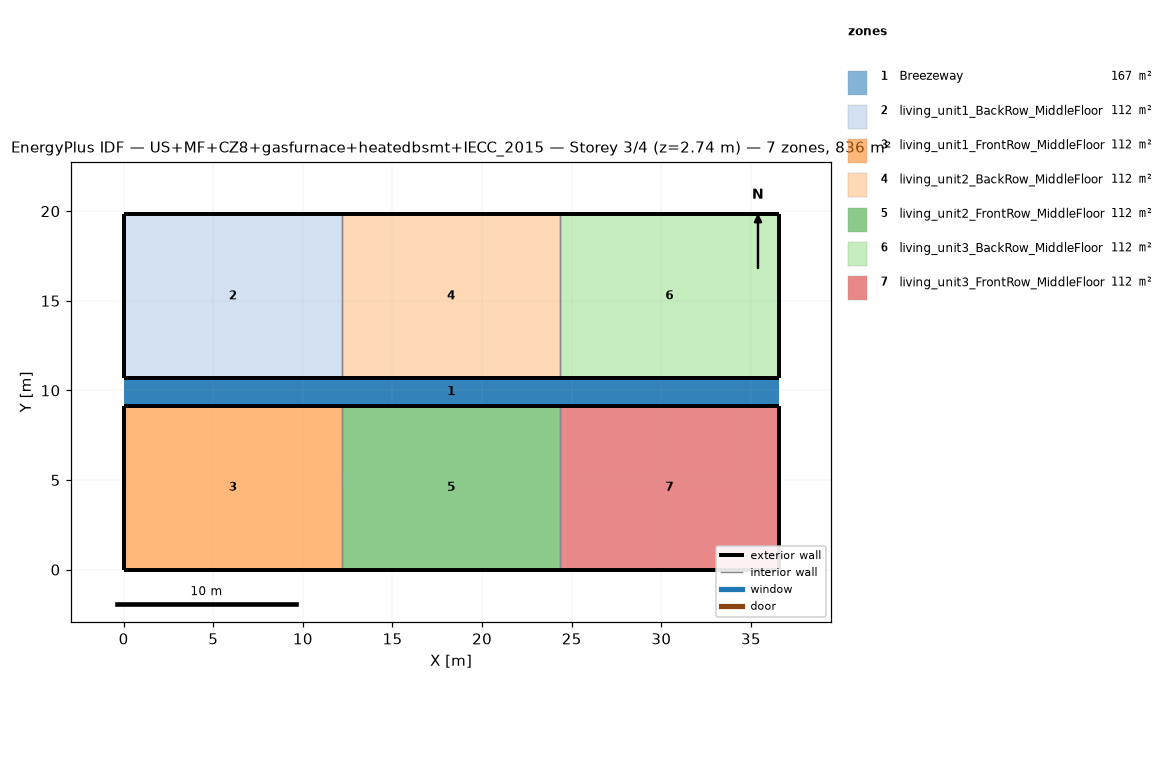
=== STOREY PLAN SPEC (per zone: floor XY polygon, exterior-wall plan segments, windows/doors) ===
zone 1: Breezeway  (167.0 m²)
  floor: (36.54, 9.16) (0.00, 9.16) (0.00, 10.68) (36.54, 10.68)
  floor: (36.54, 9.16) (0.00, 9.16) (0.00, 10.68) (36.54, 10.68)
  floor: (36.54, 9.16) (0.00, 9.16) (0.00, 10.68) (36.54, 10.68)
zone 2: living_unit1_BackRow_MiddleFloor  (111.5 m²)
  floor: (12.18, 10.68) (0.00, 10.68) (0.00, 19.84) (12.18, 19.84)
  exterior wall: (0.00, 10.68) – (12.18, 10.68)  [12.2 m]
  exterior wall: (12.18, 19.84) – (0.00, 19.84)  [12.2 m]
  exterior wall: (0.00, 19.84) – (0.00, 10.68)  [9.2 m]
  interior walls: 1
zone 3: living_unit1_FrontRow_MiddleFloor  (111.5 m²)
  floor: (12.18, 0.00) (0.00, 0.00) (0.00, 9.16) (12.18, 9.16)
  exterior wall: (0.00, 0.00) – (12.18, 0.00)  [12.2 m]
  exterior wall: (12.18, 9.16) – (0.00, 9.16)  [12.2 m]
  exterior wall: (0.00, 9.16) – (0.00, 0.00)  [9.2 m]
  interior walls: 1
zone 4: living_unit2_BackRow_MiddleFloor  (111.5 m²)
  floor: (24.36, 10.68) (12.18, 10.68) (12.18, 19.84) (24.36, 19.84)
  exterior wall: (12.18, 10.68) – (24.36, 10.68)  [12.2 m]
  exterior wall: (24.36, 19.84) – (12.18, 19.84)  [12.2 m]
  interior walls: 2
zone 5: living_unit2_FrontRow_MiddleFloor  (111.5 m²)
  floor: (24.36, 0.00) (12.18, 0.00) (12.18, 9.16) (24.36, 9.16)
  exterior wall: (12.18, 0.00) – (24.36, 0.00)  [12.2 m]
  exterior wall: (24.36, 9.16) – (12.18, 9.16)  [12.2 m]
  interior walls: 2
zone 6: living_unit3_BackRow_MiddleFloor  (111.5 m²)
  floor: (36.54, 10.68) (24.36, 10.68) (24.36, 19.84) (36.54, 19.84)
  exterior wall: (24.36, 10.68) – (36.54, 10.68)  [12.2 m]
  exterior wall: (36.54, 10.68) – (36.54, 19.84)  [9.2 m]
  exterior wall: (36.54, 19.84) – (24.36, 19.84)  [12.2 m]
  interior walls: 1
zone 7: living_unit3_FrontRow_MiddleFloor  (111.5 m²)
  floor: (36.54, 0.00) (24.36, 0.00) (24.36, 9.16) (36.54, 9.16)
  exterior wall: (24.36, 0.00) – (36.54, 0.00)  [12.2 m]
  exterior wall: (36.54, 0.00) – (36.54, 9.16)  [9.2 m]
  exterior wall: (36.54, 9.16) – (24.36, 9.16)  [12.2 m]
  interior walls: 1

=== DERIVED (storey summary) ===
Building: US+MF+CZ8+gasfurnace+heatedbsmt+IECC_2015
Storey: 3 of 4  (floor level z = 2.74 m)
Storey gross floor area: 836.2 m²
Zones on this storey: 7
  - Breezeway: floor 167.0 m²
  - living_unit1_BackRow_MiddleFloor: floor 111.5 m²; exterior wall 33.5 m (86.9 m²); WWR 0.0%
  - living_unit1_FrontRow_MiddleFloor: floor 111.5 m²; exterior wall 33.5 m (86.9 m²); WWR 0.0%
  - living_unit2_BackRow_MiddleFloor: floor 111.5 m²; exterior wall 24.4 m (63.1 m²); WWR 0.0%
  - living_unit2_FrontRow_MiddleFloor: floor 111.5 m²; exterior wall 24.4 m (63.1 m²); WWR 0.0%
  - living_unit3_BackRow_MiddleFloor: floor 111.5 m²; exterior wall 33.5 m (86.9 m²); WWR 0.0%
  - living_unit3_FrontRow_MiddleFloor: floor 111.5 m²; exterior wall 33.5 m (86.9 m²); WWR 0.0%
Zone adjacency (shared interzone walls):
  - living_unit1_BackRow_MiddleFloor ↔ living_unit2_BackRow_MiddleFloor
  - living_unit1_FrontRow_MiddleFloor ↔ living_unit2_FrontRow_MiddleFloor
  - living_unit2_BackRow_MiddleFloor ↔ living_unit3_BackRow_MiddleFloor
  - living_unit2_FrontRow_MiddleFloor ↔ living_unit3_FrontRow_MiddleFloor